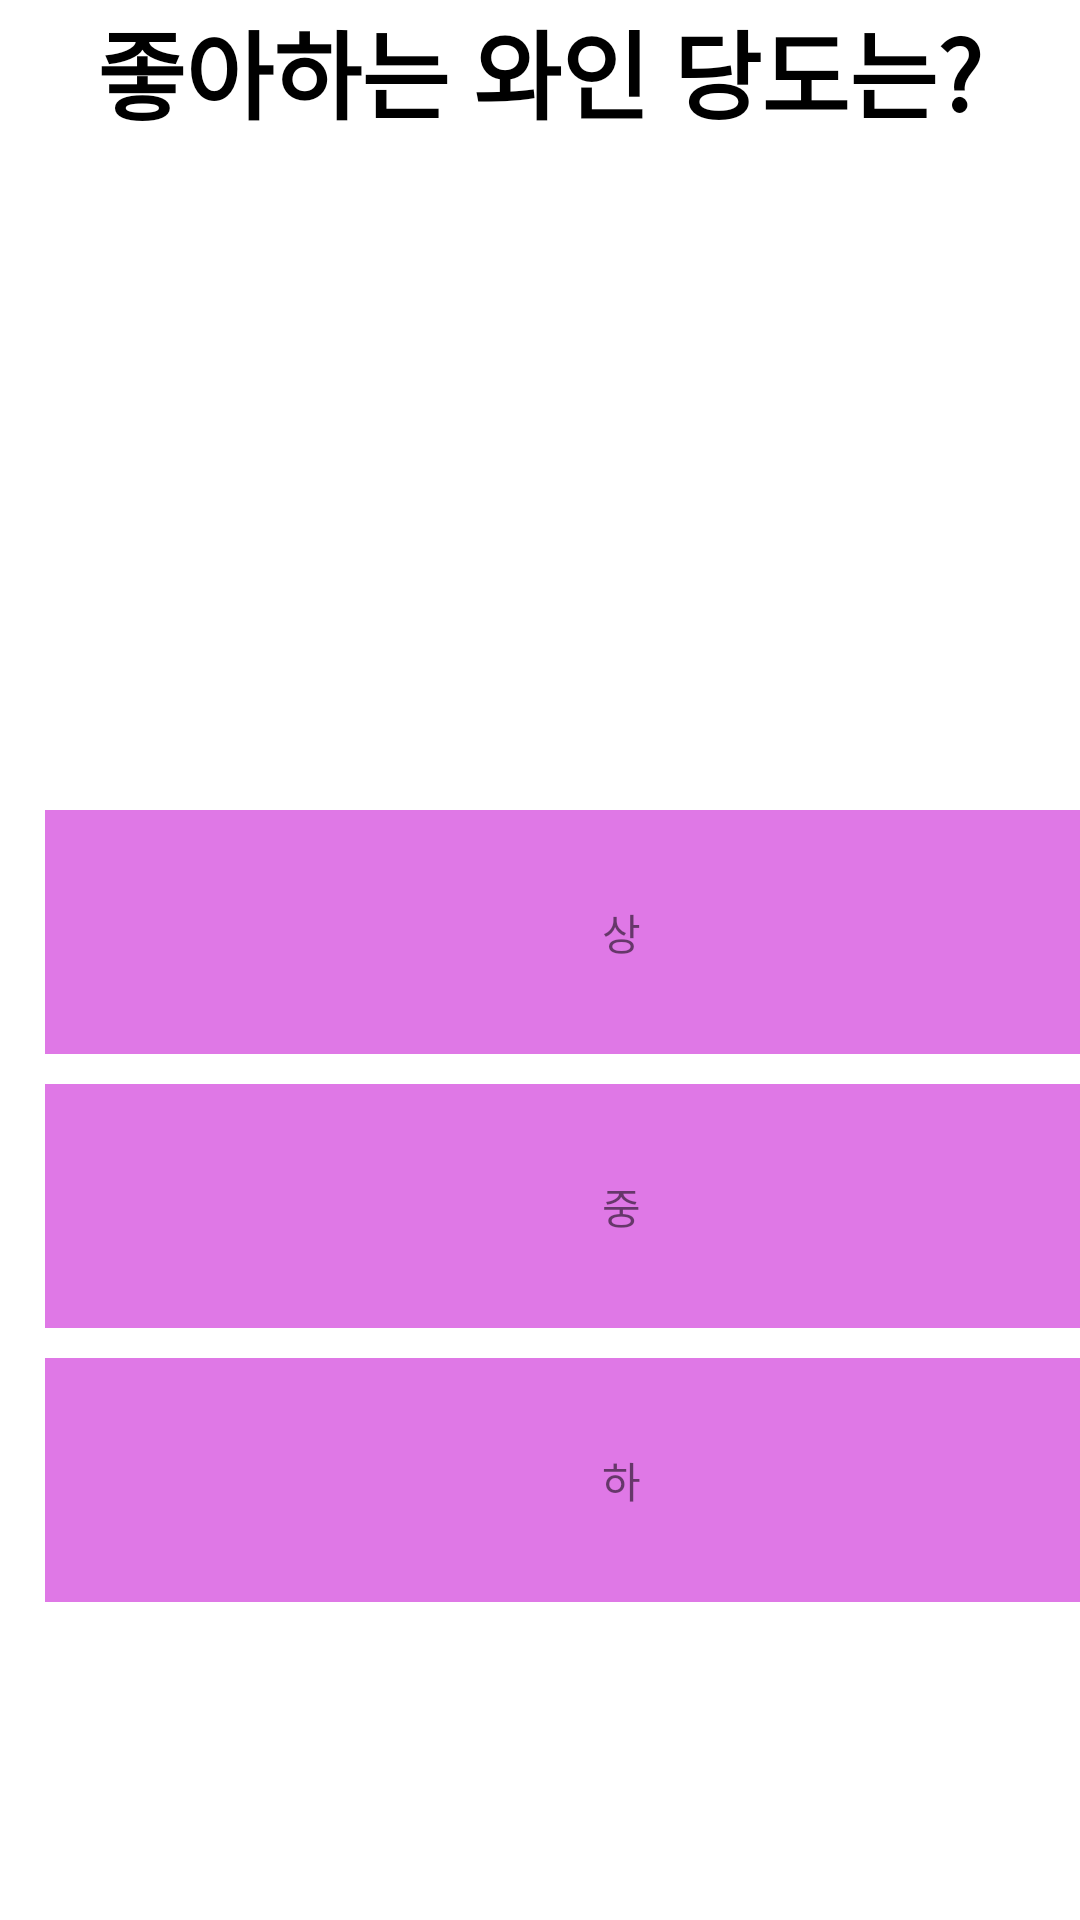

Here is an Android app screen rendered from its layout file. Give the layout XML and the strings, colors and styles it references.
<!-- AndroidManifest.xml: application theme Theme.WineTest -->
<!-- res/layout/fragment_q2.xml -->
<?xml version="1.0" encoding="utf-8"?>
<androidx.constraintlayout.widget.ConstraintLayout xmlns:android="http://schemas.android.com/apk/res/android"
    xmlns:app="http://schemas.android.com/apk/res-auto"
    xmlns:tools="http://schemas.android.com/tools"
    android:layout_width="match_parent"
    android:layout_height="match_parent"
    tools:context=".fragment.Q2Fragment">

    <TextView
        android:id="@+id/textView"
        android:layout_width="wrap_content"
        android:layout_height="wrap_content"
        android:fontFamily="sans-serif-black"
        android:text="@string/q2"
        android:textColor="@color/black"
        android:textSize="32dp"
        app:layout_constraintEnd_toEndOf="parent"
        app:layout_constraintStart_toStartOf="parent"
        tools:ignore="MissingConstraints"
        tools:layout_editor_absoluteY="174dp" />

    <LinearLayout
        android:layout_width="414dp"
        android:layout_height="284dp"
        android:orientation="vertical"
        android:paddingStart="15dp"
        android:paddingEnd="15dp"
        android:weightSum="3"
        app:layout_constraintBottom_toTopOf="@+id/guideline5"
        app:layout_constraintTop_toBottomOf="@+id/textView"
        app:layout_constraintVertical_bias="1.0"
        tools:ignore="MissingConstraints"
        tools:layout_editor_absoluteX="0dp">

        <TextView
            android:id="@+id/q2_option_1"
            android:layout_width="match_parent"
            android:layout_height="0dp"
            android:layout_marginTop="10dp"
            android:layout_marginBottom="10dp"
            android:layout_weight="1"
            android:background="@color/pink"
            android:gravity="center"
            android:text="상" />

        <TextView
            android:id="@+id/q2_option_2"
            android:layout_width="match_parent"
            android:layout_height="0dp"
            android:layout_marginBottom="10dp"
            android:layout_weight="1"
            android:background="@color/pink"
            android:gravity="center"
            android:text="중" />

        <TextView
            android:id="@+id/q2_option_3"
            android:layout_width="match_parent"
            android:layout_height="0dp"
            android:layout_marginBottom="10dp"
            android:layout_weight="1"
            android:background="@color/pink"
            android:gravity="center"
            android:text="하" />
    </LinearLayout>

    <androidx.constraintlayout.widget.Guideline
        android:id="@+id/guideline5"
        android:layout_width="wrap_content"
        android:layout_height="wrap_content"
        android:orientation="horizontal"
        app:layout_constraintGuide_percent="0.85" />


</androidx.constraintlayout.widget.ConstraintLayout>
<!-- resources referenced by this layout -->
<resources>
  <color name="black">#FF000000</color>
  <color name="pink">#DF78E6</color>
  <string name="q2">좋아하는 와인 당도는?</string>
  <style name="Theme.WineTest" parent="Theme.MaterialComponents.DayNight.NoActionBar">
          
          <item name="colorPrimary">@color/purple_500</item>
          <item name="colorPrimaryVariant">@color/purple_700</item>
          <item name="colorOnPrimary">@color/white</item>
          
          <item name="colorSecondary">@color/teal_200</item>
          <item name="colorSecondaryVariant">@color/teal_700</item>
          <item name="colorOnSecondary">@color/black</item>
          
          <item name="android:statusBarColor" tools:targetApi="l">?attr/colorPrimaryVariant</item>
          
      </style>
  <color name="purple_500">#FF6200EE</color>
  <color name="purple_700">#FF3700B3</color>
  <color name="white">#FFFFFFFF</color>
  <color name="teal_200">#FF03DAC5</color>
  <color name="teal_700">#FF018786</color>
</resources>
